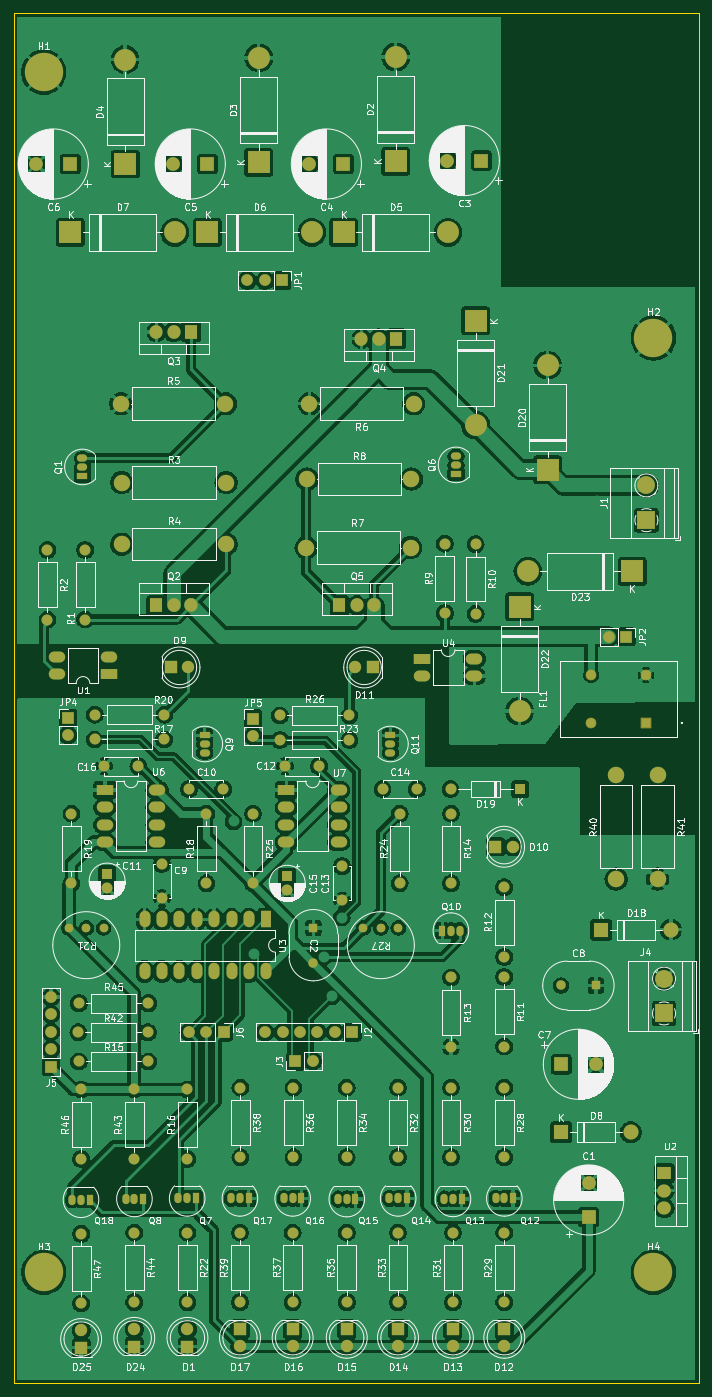
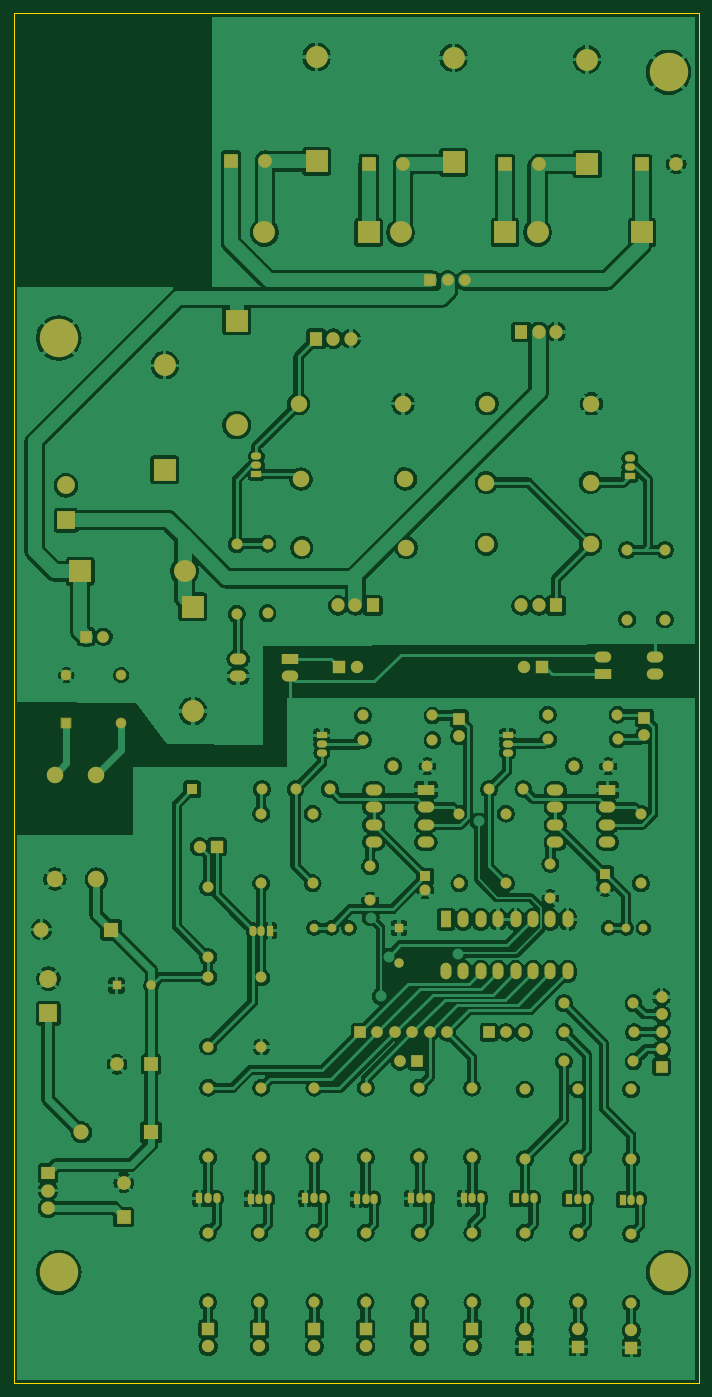
Circuit board: 9 layer files. Board 100.0 x 200.0 mm.
- bottom_copper: H_Bridge_BLDC-B_Cu.gbr (463755 bytes)
- bottom_mask: H_Bridge_BLDC-B_Mask.gbr (13450 bytes)
- paste: H_Bridge_BLDC-B_Paste.gbr (500 bytes)
- bottom_silk: H_Bridge_BLDC-B_Silkscreen.gbr (501 bytes)
- outline: H_Bridge_BLDC-Edge_Cuts.gbr (657 bytes)
- top_copper: H_Bridge_BLDC-F_Cu.gbr (462934 bytes)
- top_mask: H_Bridge_BLDC-F_Mask.gbr (13450 bytes)
- paste: H_Bridge_BLDC-F_Paste.gbr (500 bytes)
- top_silk: H_Bridge_BLDC-F_Silkscreen.gbr (306147 bytes)

=== bottom_copper: H_Bridge_BLDC-B_Cu.gbr (463755 bytes, source omitted) ===
=== bottom_mask: H_Bridge_BLDC-B_Mask.gbr (13450 bytes, source omitted) ===
=== paste: H_Bridge_BLDC-B_Paste.gbr ===
%TF.GenerationSoftware,KiCad,Pcbnew,8.0.6-8.0.6-0~ubuntu22.04.1*%
%TF.CreationDate,2024-10-27T16:50:20+01:00*%
%TF.ProjectId,H_Bridge_BLDC,485f4272-6964-4676-955f-424c44432e6b,rev?*%
%TF.SameCoordinates,Original*%
%TF.FileFunction,Paste,Bot*%
%TF.FilePolarity,Positive*%
%FSLAX46Y46*%
G04 Gerber Fmt 4.6, Leading zero omitted, Abs format (unit mm)*
G04 Created by KiCad (PCBNEW 8.0.6-8.0.6-0~ubuntu22.04.1) date 2024-10-27 16:50:20*
%MOMM*%
%LPD*%
G01*
G04 APERTURE LIST*
G04 APERTURE END LIST*
M02*

=== bottom_silk: H_Bridge_BLDC-B_Silkscreen.gbr ===
%TF.GenerationSoftware,KiCad,Pcbnew,8.0.6-8.0.6-0~ubuntu22.04.1*%
%TF.CreationDate,2024-10-27T16:50:20+01:00*%
%TF.ProjectId,H_Bridge_BLDC,485f4272-6964-4676-955f-424c44432e6b,rev?*%
%TF.SameCoordinates,Original*%
%TF.FileFunction,Legend,Bot*%
%TF.FilePolarity,Positive*%
%FSLAX46Y46*%
G04 Gerber Fmt 4.6, Leading zero omitted, Abs format (unit mm)*
G04 Created by KiCad (PCBNEW 8.0.6-8.0.6-0~ubuntu22.04.1) date 2024-10-27 16:50:20*
%MOMM*%
%LPD*%
G01*
G04 APERTURE LIST*
G04 APERTURE END LIST*
M02*

=== outline: H_Bridge_BLDC-Edge_Cuts.gbr ===
%TF.GenerationSoftware,KiCad,Pcbnew,8.0.6-8.0.6-0~ubuntu22.04.1*%
%TF.CreationDate,2024-10-27T16:50:20+01:00*%
%TF.ProjectId,H_Bridge_BLDC,485f4272-6964-4676-955f-424c44432e6b,rev?*%
%TF.SameCoordinates,Original*%
%TF.FileFunction,Profile,NP*%
%FSLAX46Y46*%
G04 Gerber Fmt 4.6, Leading zero omitted, Abs format (unit mm)*
G04 Created by KiCad (PCBNEW 8.0.6-8.0.6-0~ubuntu22.04.1) date 2024-10-27 16:50:20*
%MOMM*%
%LPD*%
G01*
G04 APERTURE LIST*
%TA.AperFunction,Profile*%
%ADD10C,0.050000*%
%TD*%
G04 APERTURE END LIST*
D10*
X165900000Y-40500000D02*
X265900000Y-40500000D01*
X265900000Y-240500000D01*
X165900000Y-240500000D01*
X165900000Y-40500000D01*
M02*

=== top_copper: H_Bridge_BLDC-F_Cu.gbr (462934 bytes, source omitted) ===
=== top_mask: H_Bridge_BLDC-F_Mask.gbr (13450 bytes, source omitted) ===
=== paste: H_Bridge_BLDC-F_Paste.gbr ===
%TF.GenerationSoftware,KiCad,Pcbnew,8.0.6-8.0.6-0~ubuntu22.04.1*%
%TF.CreationDate,2024-10-27T16:50:20+01:00*%
%TF.ProjectId,H_Bridge_BLDC,485f4272-6964-4676-955f-424c44432e6b,rev?*%
%TF.SameCoordinates,Original*%
%TF.FileFunction,Paste,Top*%
%TF.FilePolarity,Positive*%
%FSLAX46Y46*%
G04 Gerber Fmt 4.6, Leading zero omitted, Abs format (unit mm)*
G04 Created by KiCad (PCBNEW 8.0.6-8.0.6-0~ubuntu22.04.1) date 2024-10-27 16:50:20*
%MOMM*%
%LPD*%
G01*
G04 APERTURE LIST*
G04 APERTURE END LIST*
M02*

=== top_silk: H_Bridge_BLDC-F_Silkscreen.gbr (306147 bytes, source omitted) ===
